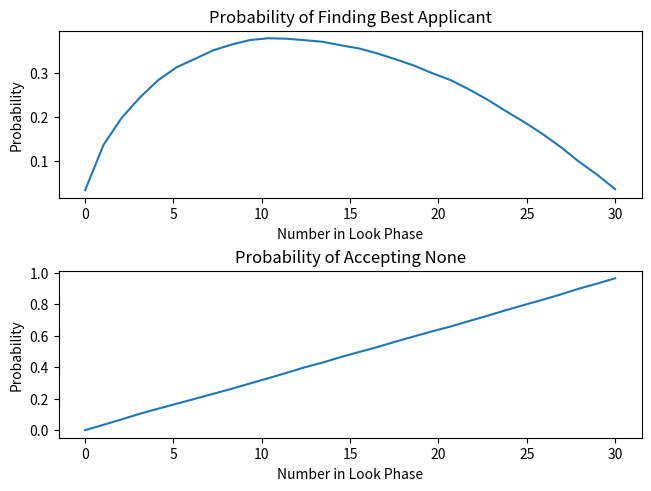

Write the Python code that produced this figure.
# -*- coding: utf-8 -*-
"""
Created on Wed Jan 26 14:15:55 2022

@author: kirkt
"""

import numpy as np
import random
import matplotlib.pyplot as plt

#Define number of runs
runs = 10000

#Define Yes Counter and Accept None Arrays to track if best applicant or no applicants were accepted
yescounter = np.zeros((runs,30))
accept_none = np.zeros((runs,30))


#i tracks loops through numbmer of runs
for i in range(runs):
    #Fills applicants with a random sample with no replicates ranging from 1 to 30
    applicants = random.sample(range(0,30),30)

    #m tracks loops through each look phase
    for m in range(30):
        
        #if there is no look phase, the first applicant is only accepted if it is the best applicant
        if m == 0:
            
            #increase yescounter for the ith row and the mth column if the first applicant is the best
            if applicants[0] == 0:
                yescounter[i][m] = 1
            
            #make sure the yescounter in the ith row and mth column is zero if first applicant is not accepted
            else:
                yescounter[i][m] = 0
        
        
        #if it is not the first look phase move on to this set of logic
        else:
            
            #Find the minimum value in the look phase
            best_look = min(applicants[:m])
            
            #If the best applicant was found in the look phase then no one will be accepted as no one in the leap phase will be better
            if best_look == 0:
                
                #indicates the location of the best applicant in the look phase
                accept_none[i][m] = 1
            
            #if the best applicant is not found in the look phase continue to this logic
            #k will step through all applicants after the look phase
            for k in applicants[m:]:
                
                #if the value in applicants is better than the best look continue
                if k < best_look:
                    
                    #only interested in finding probability of finding best applicant, so if k is best applicant record a success
                    if k == 0:
                        yescounter[i][m] = 1
                        
                    #otherwise it is a failure and record this to make sure it is tracked correctly   
                    else:
                       yescounter[i][m] = 0
                

#Sum down the columns of each array
yescountersum = yescounter.sum(axis=0)
accept_none_sum = accept_none.sum(axis=0)

#Divide the new sum arrays by runs
probability = yescountersum/runs
probability_none = accept_none_sum/runs


#Plotting
fig, axs = plt.subplots(2, 1, constrained_layout=True)
axs[0].plot(np.linspace(0, 30, 30) , probability)
axs[0].set_title('Probability of Finding Best Applicant')
axs[0].set_xlabel('Number in Look Phase')
axs[0].set_ylabel('Probability')


axs[1].plot(np.linspace(0, 30, 30) , probability_none)
axs[1].set_title('Probability of Accepting None')
axs[1].set_xlabel('Number in Look Phase')
axs[1].set_ylabel('Probability')

